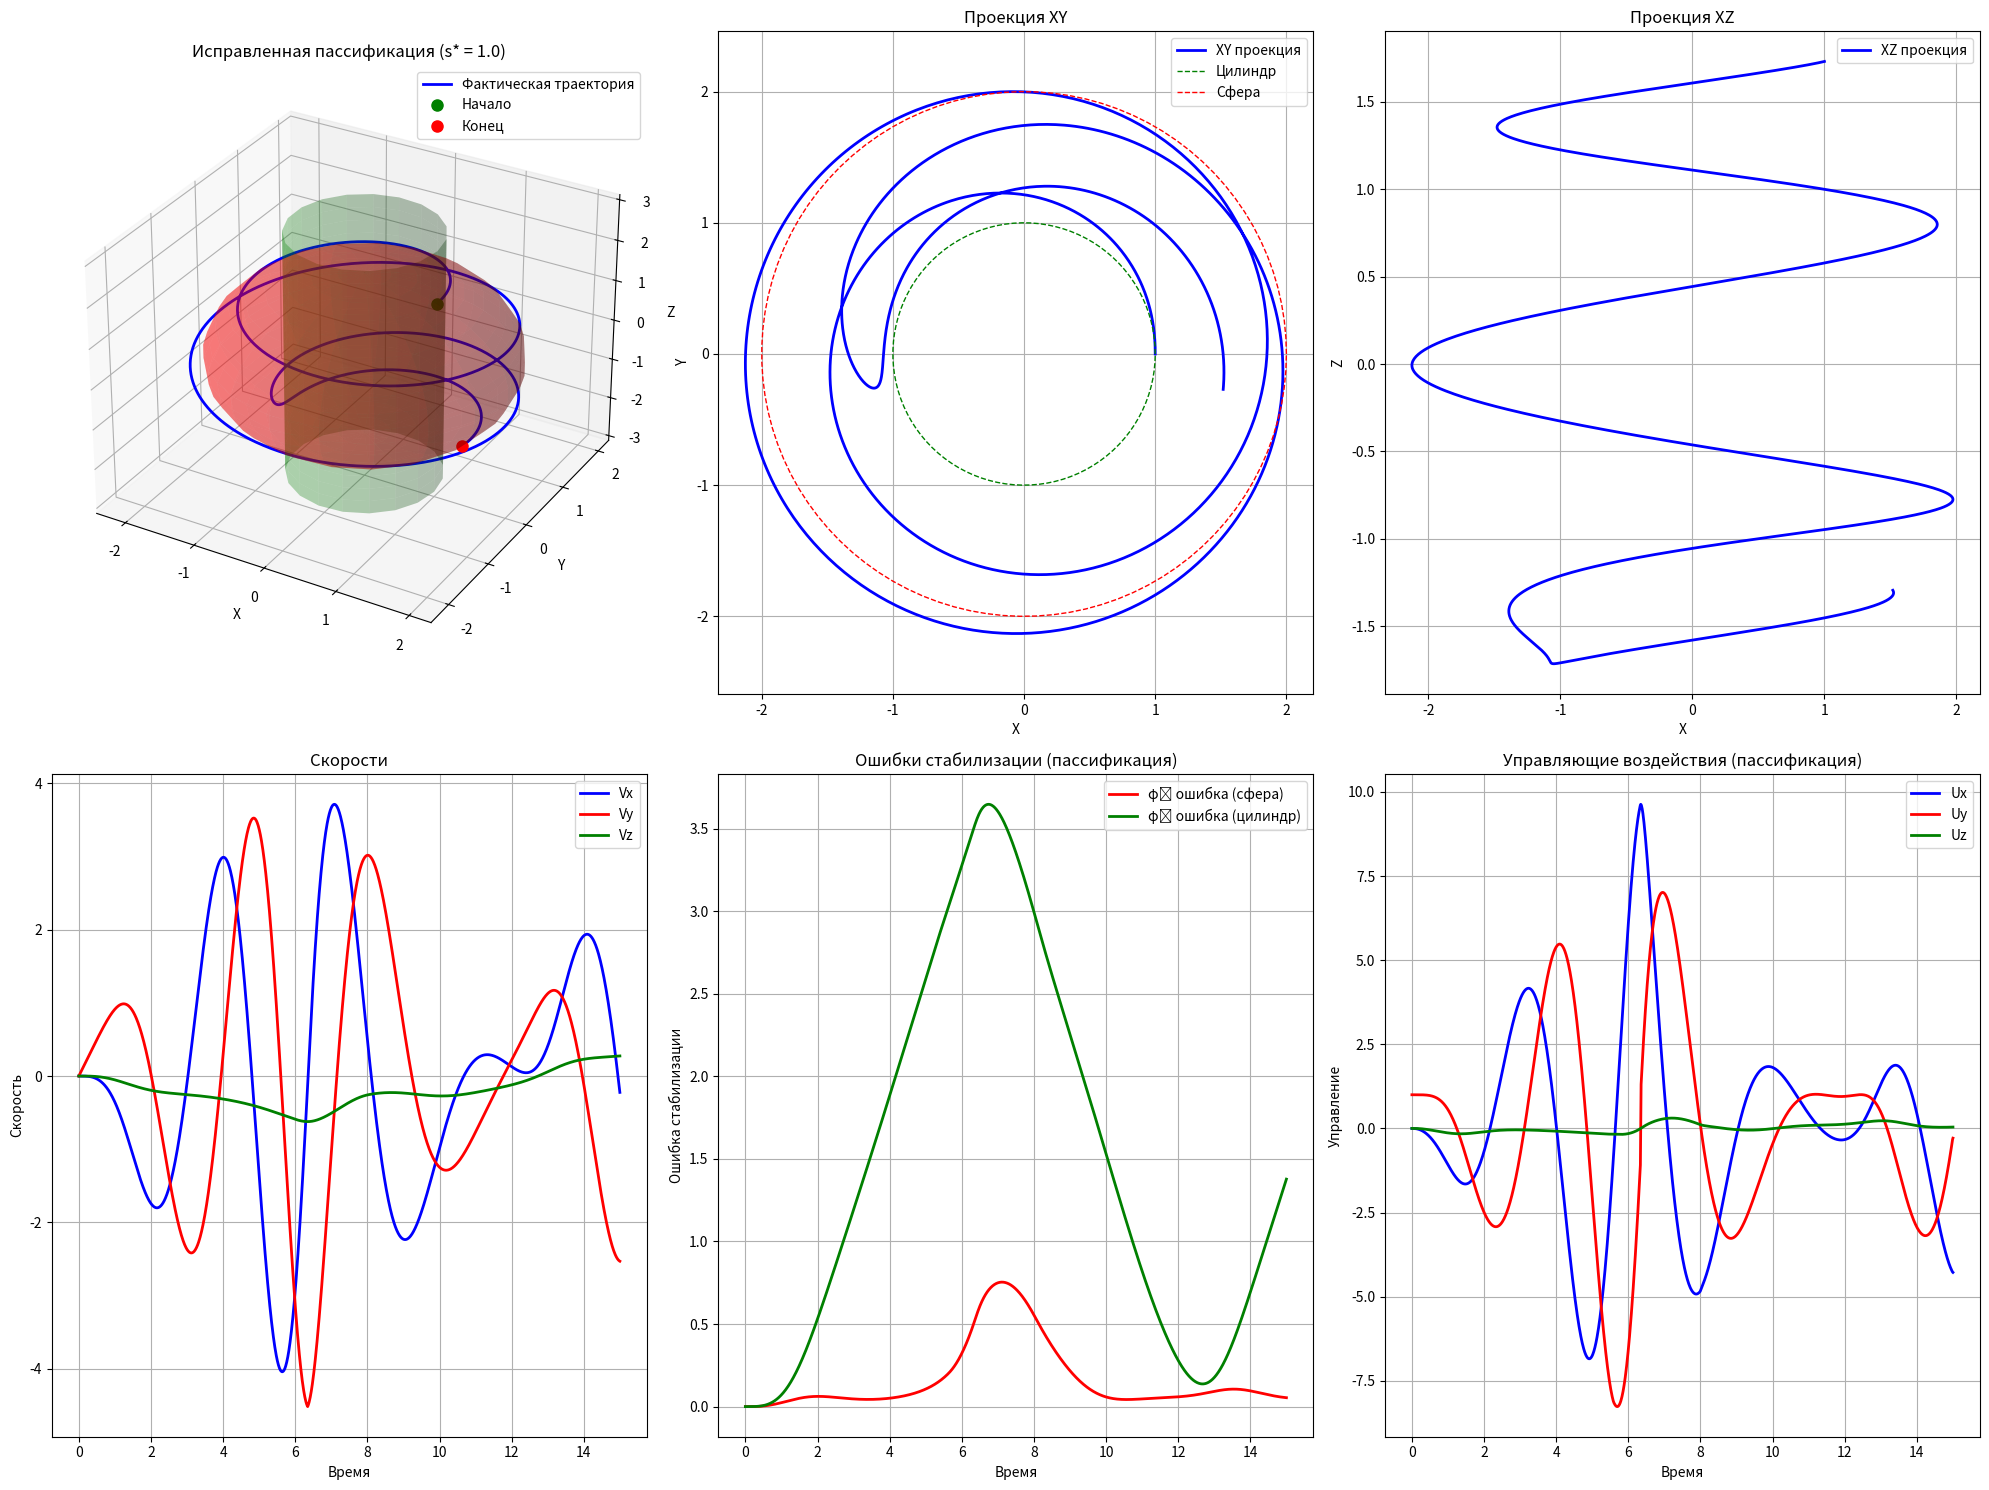

This chart was generated by the following Python code: (Note: this script raises an exception after producing the figure.)
import numpy as np
import matplotlib.pyplot as plt
from scipy.integrate import odeint
import os

class CorrectedPassificationControl3D:
    """
    Исправленный алгоритм стабилизации методом пассификации для 3D движения
    """
    
    def __init__(self, m=1.0, k=2.0, c=1.0, gamma=2.0):
        self.m = m
        self.k = k
        self.c = c
        self.gamma = gamma
        
    def trajectory_phi1(self, x, y, z):
        """Сфера: x² + y² + z² = 4"""
        return x**2 + y**2 + z**2 - 4
    
    def trajectory_phi2(self, x, y, z):
        """Цилиндр: x² + y² = 1"""
        return x**2 + y**2 - 1
    
    def grad_phi1(self, x, y, z):
        return np.array([2*x, 2*y, 2*z])
    
    def grad_phi2(self, x, y, z):
        return np.array([2*x, 2*y, 0])
    
    def corrected_passification_control_law(self, state, s_star):
        """
        Исправленный закон пассификации для 3D
        """
        x, y, z, vx, vy, vz = state
        
        # Вычисление градиентов
        grad_phi1 = self.grad_phi1(x, y, z)
        grad_phi2 = self.grad_phi2(x, y, z)
        
        # Нормализация градиентов
        grad1_norm = np.linalg.norm(grad_phi1)
        grad2_norm = np.linalg.norm(grad_phi2)
        
        if grad1_norm > 1e-6:
            n1 = grad_phi1 / grad1_norm
        else:
            n1 = np.array([1.0, 0.0, 0.0])
            
        if grad2_norm > 1e-6:
            n2 = grad_phi2 / grad2_norm
        else:
            n2 = np.array([0.0, 1.0, 0.0])
        
        # Касательный вектор
        tau = np.cross(n1, n2)
        tau_norm = np.linalg.norm(tau)
        
        if tau_norm > 1e-6:
            tau = tau / tau_norm
        else:
            tau = np.array([0.0, 0.0, 1.0])
        
        # Выходные переменные (ошибки стабилизации)
        y1 = self.trajectory_phi1(x, y, z)
        y2 = self.trajectory_phi2(x, y, z)
        
        # Ограничение выходных переменных
        y1 = np.clip(y1, -3, 3)
        y2 = np.clip(y2, -3, 3)
        
        # Производные выходных переменных
        dy1_dt = 2*x*vx + 2*y*vy + 2*z*vz
        dy2_dt = 2*x*vx + 2*y*vy
        
        # Ограничение производных
        dy1_dt = np.clip(dy1_dt, -10, 10)
        dy2_dt = np.clip(dy2_dt, -10, 10)
        
        # Закон пассификации
        u_normal1 = -self.gamma * y1 * n1 - self.k * dy1_dt * n1
        u_normal2 = -self.gamma * y2 * n2 - self.k * dy2_dt * n2
        u_tangential = s_star * tau
        
        # Общее управление
        u = u_normal1 + u_normal2 + u_tangential
        
        # Ограничение управления
        u = np.clip(u, -15, 15)
        
        return u
    
    def dynamics(self, state, t, s_star):
        x, y, z, vx, vy, vz = state
        u = self.corrected_passification_control_law(state, s_star)
        
        dx_dt = vx
        dy_dt = vy
        dz_dt = vz
        dvx_dt = u[0] / self.m
        dvy_dt = u[1] / self.m
        dvz_dt = u[2] / self.m
        
        return [dx_dt, dy_dt, dz_dt, dvx_dt, dvy_dt, dvz_dt]
    
    def simulate_trajectory(self, x0, t_span, s_star):
        def rhs(state, t):
            return self.dynamics(state, t, s_star)
        
        sol = odeint(rhs, x0, t_span, rtol=1e-6, atol=1e-8)
        return sol

def plot_corrected_passification(controller, t, sol, s_star, title="Исправленная пассификация 3D"):
    """Построение графиков исправленной пассификации"""
    fig = plt.figure(figsize=(20, 15))
    
    x = sol[:, 0]
    y = sol[:, 1]
    z = sol[:, 2]
    vx = sol[:, 3]
    vy = sol[:, 4]
    vz = sol[:, 5]
    
    # 3D траектория
    ax1 = fig.add_subplot(2, 3, 1, projection='3d')
    ax1.plot(x, y, z, 'b-', linewidth=2, label='Фактическая траектория')
    
    # Эталонные поверхности
    u = np.linspace(0, 2 * np.pi, 20)
    v = np.linspace(0, np.pi, 20)
    X_sphere = 2 * np.outer(np.cos(u), np.sin(v))
    Y_sphere = 2 * np.outer(np.sin(u), np.sin(v))
    Z_sphere = 2 * np.outer(np.ones(np.size(u)), np.cos(v))
    ax1.plot_surface(X_sphere, Y_sphere, Z_sphere, alpha=0.3, color='red')
    
    # Цилиндр
    theta = np.linspace(0, 2*np.pi, 20)
    z_cyl = np.linspace(-3, 3, 20)
    theta_grid, z_grid = np.meshgrid(theta, z_cyl)
    X_cyl = np.cos(theta_grid)
    Y_cyl = np.sin(theta_grid)
    Z_cyl = z_grid
    ax1.plot_surface(X_cyl, Y_cyl, Z_cyl, alpha=0.3, color='green')
    
    ax1.plot(x[0], y[0], z[0], 'go', markersize=8, label='Начало')
    ax1.plot(x[-1], y[-1], z[-1], 'ro', markersize=8, label='Конец')
    ax1.set_xlabel('X')
    ax1.set_ylabel('Y')
    ax1.set_zlabel('Z')
    ax1.set_title(f'Исправленная пассификация (s* = {s_star})')
    ax1.legend()
    
    # Проекции
    ax2 = fig.add_subplot(2, 3, 2)
    ax2.plot(x, y, 'b-', linewidth=2, label='XY проекция')
    theta_circle = np.linspace(0, 2*np.pi, 100)
    ax2.plot(np.cos(theta_circle), np.sin(theta_circle), 'g--', linewidth=1, label='Цилиндр')
    ax2.plot(2*np.cos(theta_circle), 2*np.sin(theta_circle), 'r--', linewidth=1, label='Сфера')
    ax2.set_xlabel('X')
    ax2.set_ylabel('Y')
    ax2.set_title('Проекция XY')
    ax2.legend()
    ax2.grid(True)
    ax2.axis('equal')
    
    ax3 = fig.add_subplot(2, 3, 3)
    ax3.plot(x, z, 'b-', linewidth=2, label='XZ проекция')
    ax3.set_xlabel('X')
    ax3.set_ylabel('Z')
    ax3.set_title('Проекция XZ')
    ax3.legend()
    ax3.grid(True)
    
    # Скорости
    ax4 = fig.add_subplot(2, 3, 4)
    ax4.plot(t, vx, 'b-', linewidth=2, label='Vx')
    ax4.plot(t, vy, 'r-', linewidth=2, label='Vy')
    ax4.plot(t, vz, 'g-', linewidth=2, label='Vz')
    ax4.set_xlabel('Время')
    ax4.set_ylabel('Скорость')
    ax4.set_title('Скорости')
    ax4.legend()
    ax4.grid(True)
    
    # Ошибки стабилизации
    phi1_errors = [controller.trajectory_phi1(x[i], y[i], z[i]) for i in range(len(t))]
    phi2_errors = [controller.trajectory_phi2(x[i], y[i], z[i]) for i in range(len(t))]
    
    ax5 = fig.add_subplot(2, 3, 5)
    ax5.plot(t, phi1_errors, 'r-', linewidth=2, label='φ₁ ошибка (сфера)')
    ax5.plot(t, phi2_errors, 'g-', linewidth=2, label='φ₂ ошибка (цилиндр)')
    ax5.set_xlabel('Время')
    ax5.set_ylabel('Ошибка стабилизации')
    ax5.set_title('Ошибки стабилизации (пассификация)')
    ax5.legend()
    ax5.grid(True)
    
    # Управляющие воздействия
    ux = np.gradient(vx, t)
    uy = np.gradient(vy, t)
    uz = np.gradient(vz, t)
    ax6 = fig.add_subplot(2, 3, 6)
    ax6.plot(t, ux, 'b-', linewidth=2, label='Ux')
    ax6.plot(t, uy, 'r-', linewidth=2, label='Uy')
    ax6.plot(t, uz, 'g-', linewidth=2, label='Uz')
    ax6.set_xlabel('Время')
    ax6.set_ylabel('Управление')
    ax6.set_title('Управляющие воздействия (пассификация)')
    ax6.legend()
    ax6.grid(True)
    
    plt.tight_layout()
    return fig

def main():
    # Исправленные параметры
    controller = CorrectedPassificationControl3D(m=1.0, k=2.0, c=1.0, gamma=2.0)
    
    # Начальные условия на пересечении поверхностей
    x0 = np.array([1.0, 0.0, np.sqrt(3), 0.0, 0.0, 0.0])
    t = np.linspace(0, 15, 1500)
    
    speeds = [1.0, 3.0, 5.0]
    
    for s_star in speeds:
        print(f"Симуляция исправленной пассификации для s* = {s_star}")
        
        # Симуляция
        sol = controller.simulate_trajectory(x0, t, s_star)
        
        # Проверка ошибок
        x, y, z = sol[:, 0], sol[:, 1], sol[:, 2]
        phi1_errors = [controller.trajectory_phi1(x[i], y[i], z[i]) for i in range(len(t))]
        phi2_errors = [controller.trajectory_phi2(x[i], y[i], z[i]) for i in range(len(t))]
        
        print(f"Максимальные ошибки для s* = {s_star}:")
        print(f"  φ₁ (сфера): {max(abs(e) for e in phi1_errors):.4f}")
        print(f"  φ₂ (цилиндр): {max(abs(e) for e in phi2_errors):.4f}")
        
        # Построение графиков
        fig = plot_corrected_passification(controller, t, sol, s_star)
        
        # Сохранение
        output_dir = "/home/<user>/projects/itmo/Planning-trajectories-of-movement/lab3/images/task3"
        os.makedirs(output_dir, exist_ok=True)
        
        fig.savefig(os.path.join(output_dir, f"corrected_passification_s{s_star}.png"), 
                   dpi=300, bbox_inches='tight')
        plt.close()
        
        print(f"Результаты сохранены для s* = {s_star}")

if __name__ == "__main__":
    main()
